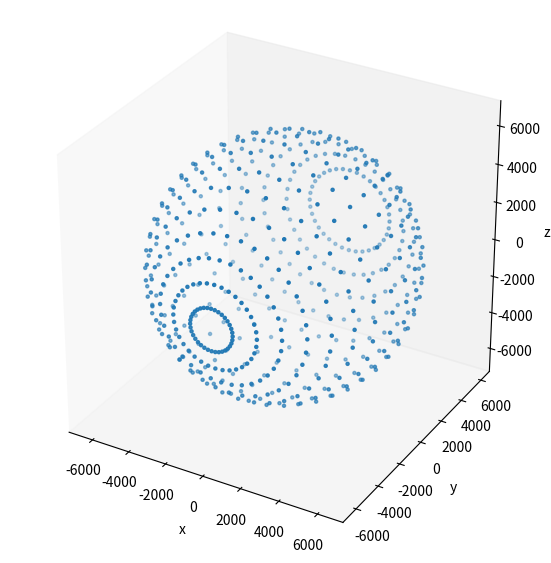

Source code (Python):
import numpy as np
import matplotlib.pyplot as plt

def deg2rad(x):
    return x * np.pi / 180.

def rad2deg(x):
    return x * 180. / np.pi

def coord2point(coord, h=0.):
    (lon, lat) = coord
    r = 6371. + h
    lon_rad = deg2rad(lon)
    lat_rad = deg2rad(lat)
    return np.array([
        r * np.cos(lat_rad) * np.sin(lon_rad),
        r * np.sin(lat_rad),
        r * np.cos(lat_rad) * np.cos(lon_rad),
    ], dtype=float)

def rotx(x):
    sx = np.sin(x)
    cx = np.cos(x)
    return np.array([[1., 0., 0.], [0., cx, -sx], [0., sx, cx]])


def roty(x):
    sx = np.sin(x)
    cx = np.cos(x)
    return np.array([[cx, 0., sx], [0., 1., 0.], [-sx, 0., cx]])

def rotz(x):
    sx = np.sin(x)
    cx = np.cos(x)
    return np.array([[cx, -sx, 0.], [sx, cx, 0.], [0., 0., 1.]])

def norm(x):
    return np.sqrt(np.sum(x ** 2))

def showvec3(p):
    (x, y, z) = p
    return f'{x:.2f} {y:.2f} {z:.2f}'

def params(target, radar, height=2.5, debug=False):
    pt = coord2point(target, h=height)

    ry = roty(deg2rad(-radar[0]))
    rx = rotx(deg2rad(radar[1]))
    m = np.matmul(rx, ry)

    yt = np.matmul(m, pt)
    
    d = yt[:2]
    r = norm(d)
    az = rad2deg(np.arctan2(d[0], d[1]))
    el = rad2deg(np.arctan2(height, r))

    if debug:
        pr = coord2point(radar)
        yr = np.matmul(m, pr)

        # zenith = pr / norm(pr)
        # east = np.cross([0, 1, 0], zenith)
        # east = east / norm(east)
        # north = np.cross(zenith, east)
        # north = north / norm(north)

        print('target @ ' + showvec3(yt))
        print('radar @ ' + showvec3(yr))
        print(f'el = {el:.2f}   az = {az:.2f}   r = {r:.2f}')
        
    return {
        'el': el,
        'az': az,
        'r': r
    }

radar = (-90, 0)
target = (-90.1, 0.1)
# target = (-91, 36)
# target = (-90, -1)

# p = params(target, radar, debug=True)
p = params(target, radar)

print(p)

points = []
for lat in range(-80, 80, 10):
    for lon in range(-180, 180, 10):
        x = coord2point((lon, lat))
        points.append(x)
pp = np.array(points)

fig = plt.figure(figsize=(6.9, 6.9), dpi=96)
ax = fig.add_subplot(111, projection='3d')
ax.scatter(pp[:, 0], pp[:, 1], pp[:, 2], marker='.')
ax.set_xlabel('x')
ax.set_ylabel('y')
ax.set_zlabel('z')
ax.grid(False)
ax.set_box_aspect([1, 1, 1])

plt.close()
